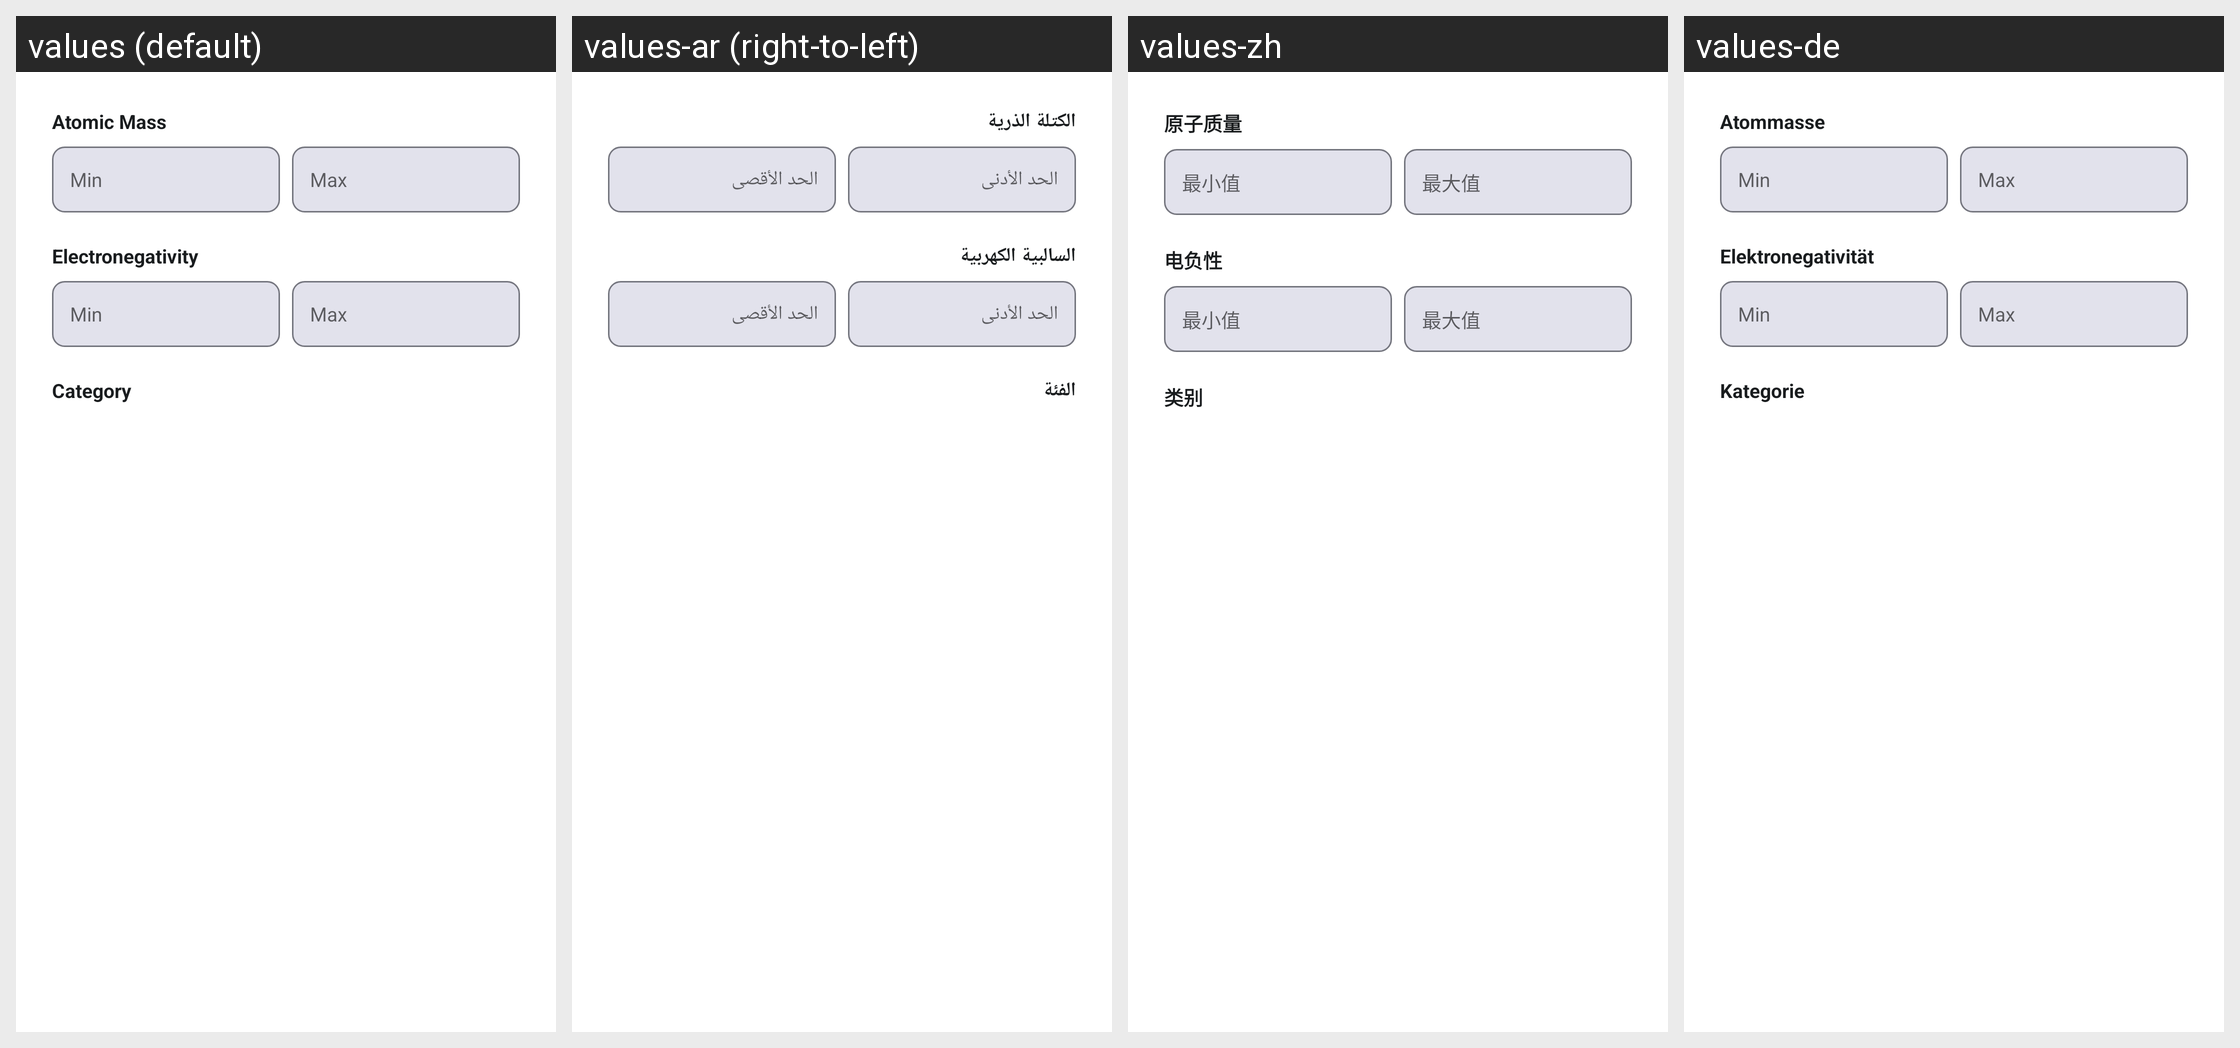

For this localized Android screen grid, give each drawn string resource with its value in every locale shown.
Android screen res/layout/view_filter_dialog.xml rendered under 4 locales, left to right: values (default), values-ar (right-to-left), values-zh, values-de. Device: Nexus 5 (rendered at 1080×1920; each locale shown at half size, 540×960, under a caption strip naming it); theme AppTheme.
Other locales in the repository, not shown: values-es, values-fr, values-hi, values-in, values-it, values-ja, values-ko, values-pt, values-pt-rBR, values-ru, values-th, values-vi, values-zh-rTW.
Strings drawn on this screen, with the default value and each locale's value (text and hints the layout hard-codes, and strings that could not be matched under every locale, appear in the picture but are not listed):

filter_atomic_mass
  values: Atomic Mass
  values-ar: الكتلة الذرية
  values-zh: 原子质量
  values-de: Atommasse

filter_min
  values: Min
  values-ar: الحد الأدنى
  values-zh: 最小值
  values-de: Min

filter_max
  values: Max
  values-ar: الحد الأقصى
  values-zh: 最大值
  values-de: Max

filter_electronegativity
  values: Electronegativity
  values-ar: السالبية الكهربية
  values-zh: 电负性
  values-de: Elektronegativität

filter_category
  values: Category
  values-ar: الفئة
  values-zh: 类别
  values-de: Kategorie
